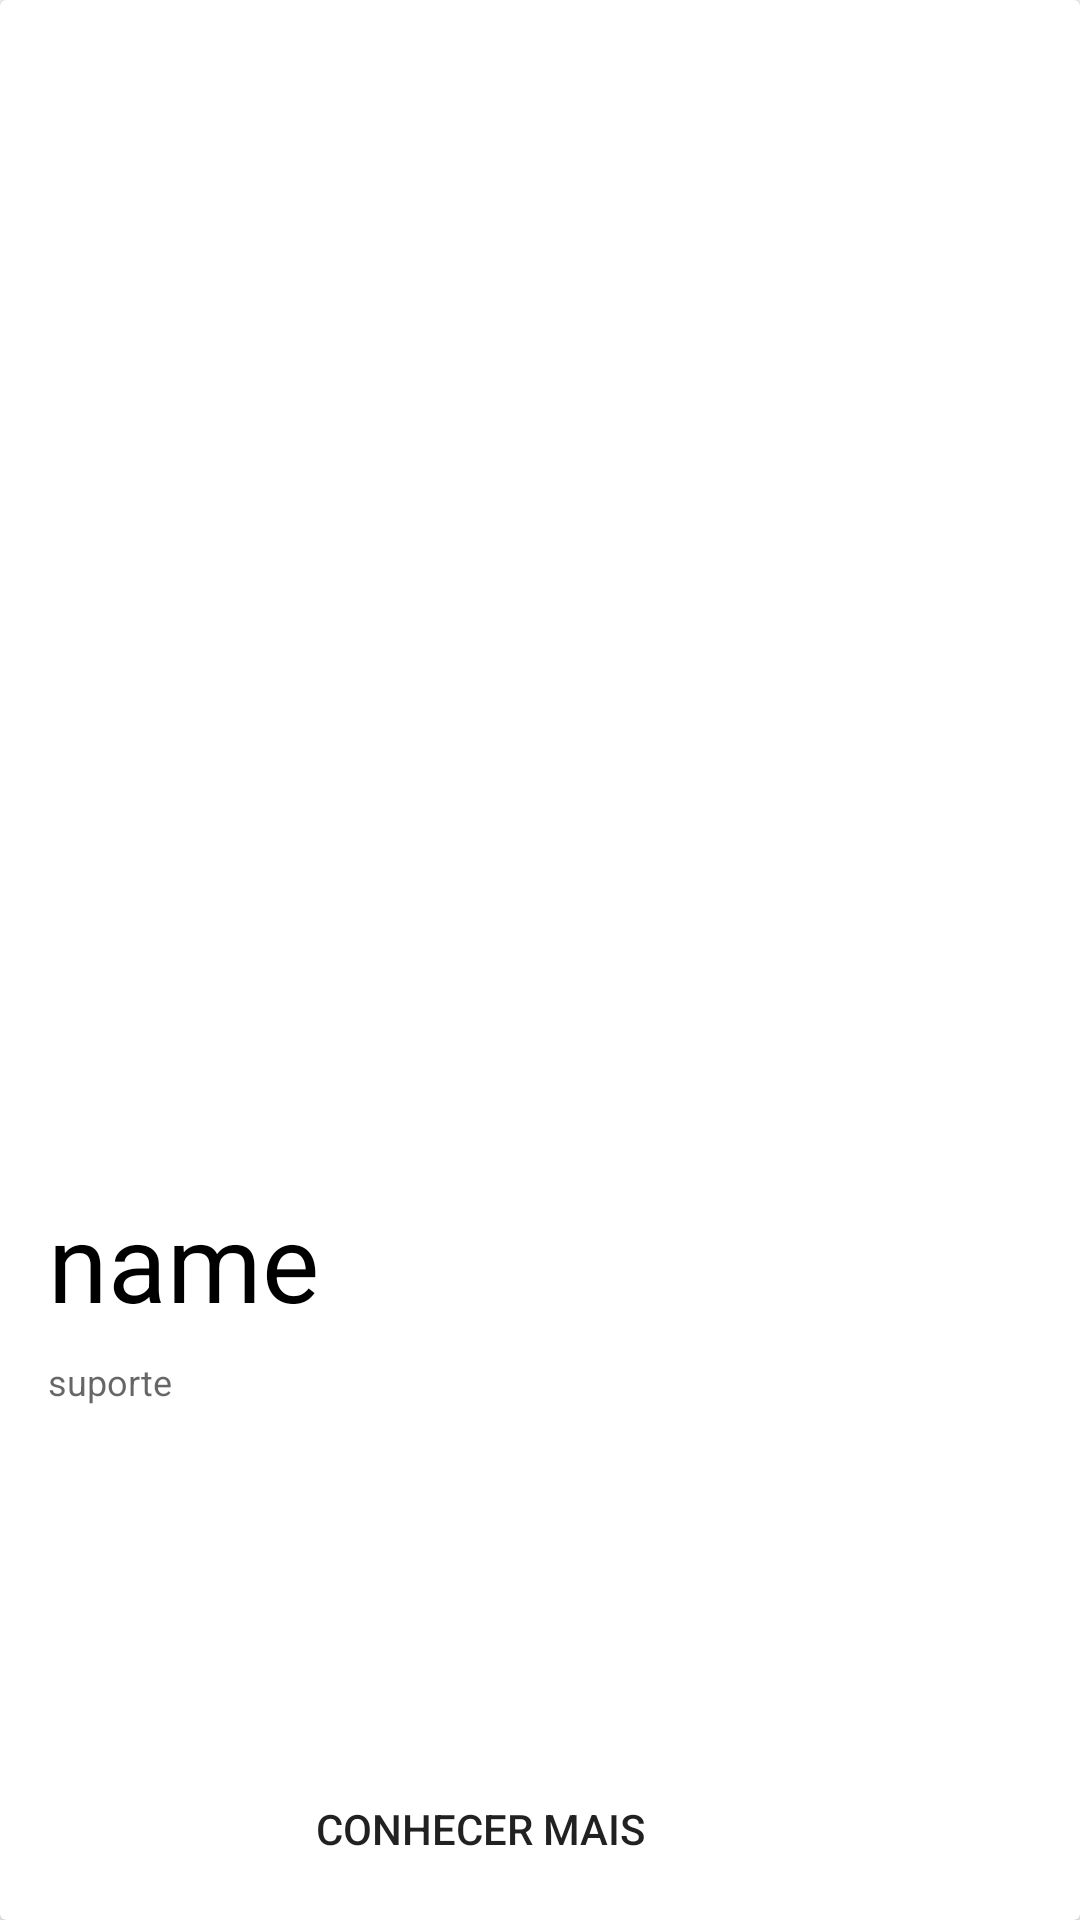

Produce the Android XML layout that renders to this screen, including the resource entries it uses.
<!-- AndroidManifest.xml: application theme Theme.SoccerNews -->
<!-- res/layout/autors_item.xml -->
<?xml version="1.0" encoding="utf-8"?>
<com.google.android.material.card.MaterialCardView android:id="@+id/card"
    android:layout_width="match_parent"
    android:layout_height="wrap_content"
    android:layout_margin="8dp"
    xmlns:android="http://schemas.android.com/apk/res/android"
    xmlns:app="http://schemas.android.com/apk/res-auto">

    <LinearLayout
        android:layout_width="match_parent"
        android:layout_height="wrap_content"
        android:orientation="vertical">

        
        <ImageView
            android:id="@+id/auImage"
            android:layout_width="match_parent"
            android:layout_height="380dp"
            android:contentDescription="escrever"
            android:scaleType="centerCrop"
            app:srcCompat="@drawable/ic_autor" />

        <LinearLayout
            android:layout_width="match_parent"
            android:layout_height="180dp"
            android:orientation="vertical"
            android:padding="16dp">

            

            <TextView
                android:id="@+id/auTitle"
                android:layout_width="wrap_content"
                android:layout_height="wrap_content"
                android:text="name"
                android:textAppearance="?attr/textAppearanceHeadline6"
                android:textSize="36dp" />


            <ScrollView
                android:id="@+id/SCROLLER_ID"
                android:layout_width="371dp"
                android:layout_height="106dp"
                android:fillViewport="true"
                android:scrollbars="vertical">

                <TextView
                    android:id="@+id/auDescription"
                    android:layout_width="wrap_content"
                    android:layout_height="wrap_content"
                    android:layout_marginTop="8dp"
                    android:text="suporte"
                    android:textAppearance="?attr/textAppearanceBody2"
                    android:textColor="?android:attr/textColorSecondary"
                    android:textSize="12sp" />
            </ScrollView>
        </LinearLayout>

        
        <LinearLayout
            android:layout_width="260dp"
            android:layout_height="74dp"
            android:layout_margin="8dp">

            <ImageButton
                android:id="@+id/ivShare"
                android:layout_width="53dp"
                android:layout_height="59dp"
                android:layout_marginEnd="@dimen/default_margin"
                android:background="?android:selectableItemBackgroundBorderless"
                android:clickable="true"
                android:focusable="true"
                android:padding="10dp"
                android:scaleType="centerCrop"
                app:layout_constraintBottom_toBottomOf="@+id/btOpenLink"
                app:layout_constraintEnd_toEndOf="parent"
                app:layout_constraintTop_toTopOf="@+id/btOpenLink"
                app:srcCompat="@drawable/link" />

            <com.google.android.material.button.MaterialButton
                android:id="@+id/btOpenLink"
                style="?attr/borderlessButtonStyle"
                android:layout_width="wrap_content"
                android:layout_height="wrap_content"
                android:layout_marginStart="@dimen/default_margin"
                android:layout_marginTop="@dimen/default_margin"
                android:layout_marginBottom="8dp"
                android:text="@string/txt_open_autor"
                app:layout_constraintBottom_toBottomOf="parent"
                app:layout_constraintStart_toStartOf="parent"
                app:layout_constraintTop_toBottomOf="@+id/tvDescription" />
        </LinearLayout>

    </LinearLayout>

</com.google.android.material.card.MaterialCardView>
<!-- resources referenced by this layout -->
<resources>
  <dimen name="default_margin">16dp</dimen>
  <string name="txt_open_autor">Conhecer Mais</string>
  <style name="Theme.SoccerNews" parent="Theme.AppCompat.Light.DarkActionBar">
          
          <item name="colorPrimary">@color/purple_500</item>
          <item name="colorPrimaryVariant">@color/purple_700</item>
          <item name="colorOnPrimary">@color/white</item>
          
          <item name="colorSecondary">@color/teal_200</item>
          <item name="colorSecondaryVariant">@color/teal_700</item>
          <item name="colorOnSecondary">@color/black</item>
          
          <item name="android:statusBarColor" tools:targetApi="l">?attr/colorPrimaryVariant</item>
          
      </style>
  <color name="purple_500">#FF6200EE</color>
  <color name="purple_700">#FF3700B3</color>
  <color name="white">#FFFFFFFF</color>
  <color name="teal_200">#FF03DAC5</color>
  <color name="teal_700">#FF018786</color>
  <color name="black">#FF000000</color>
</resources>
